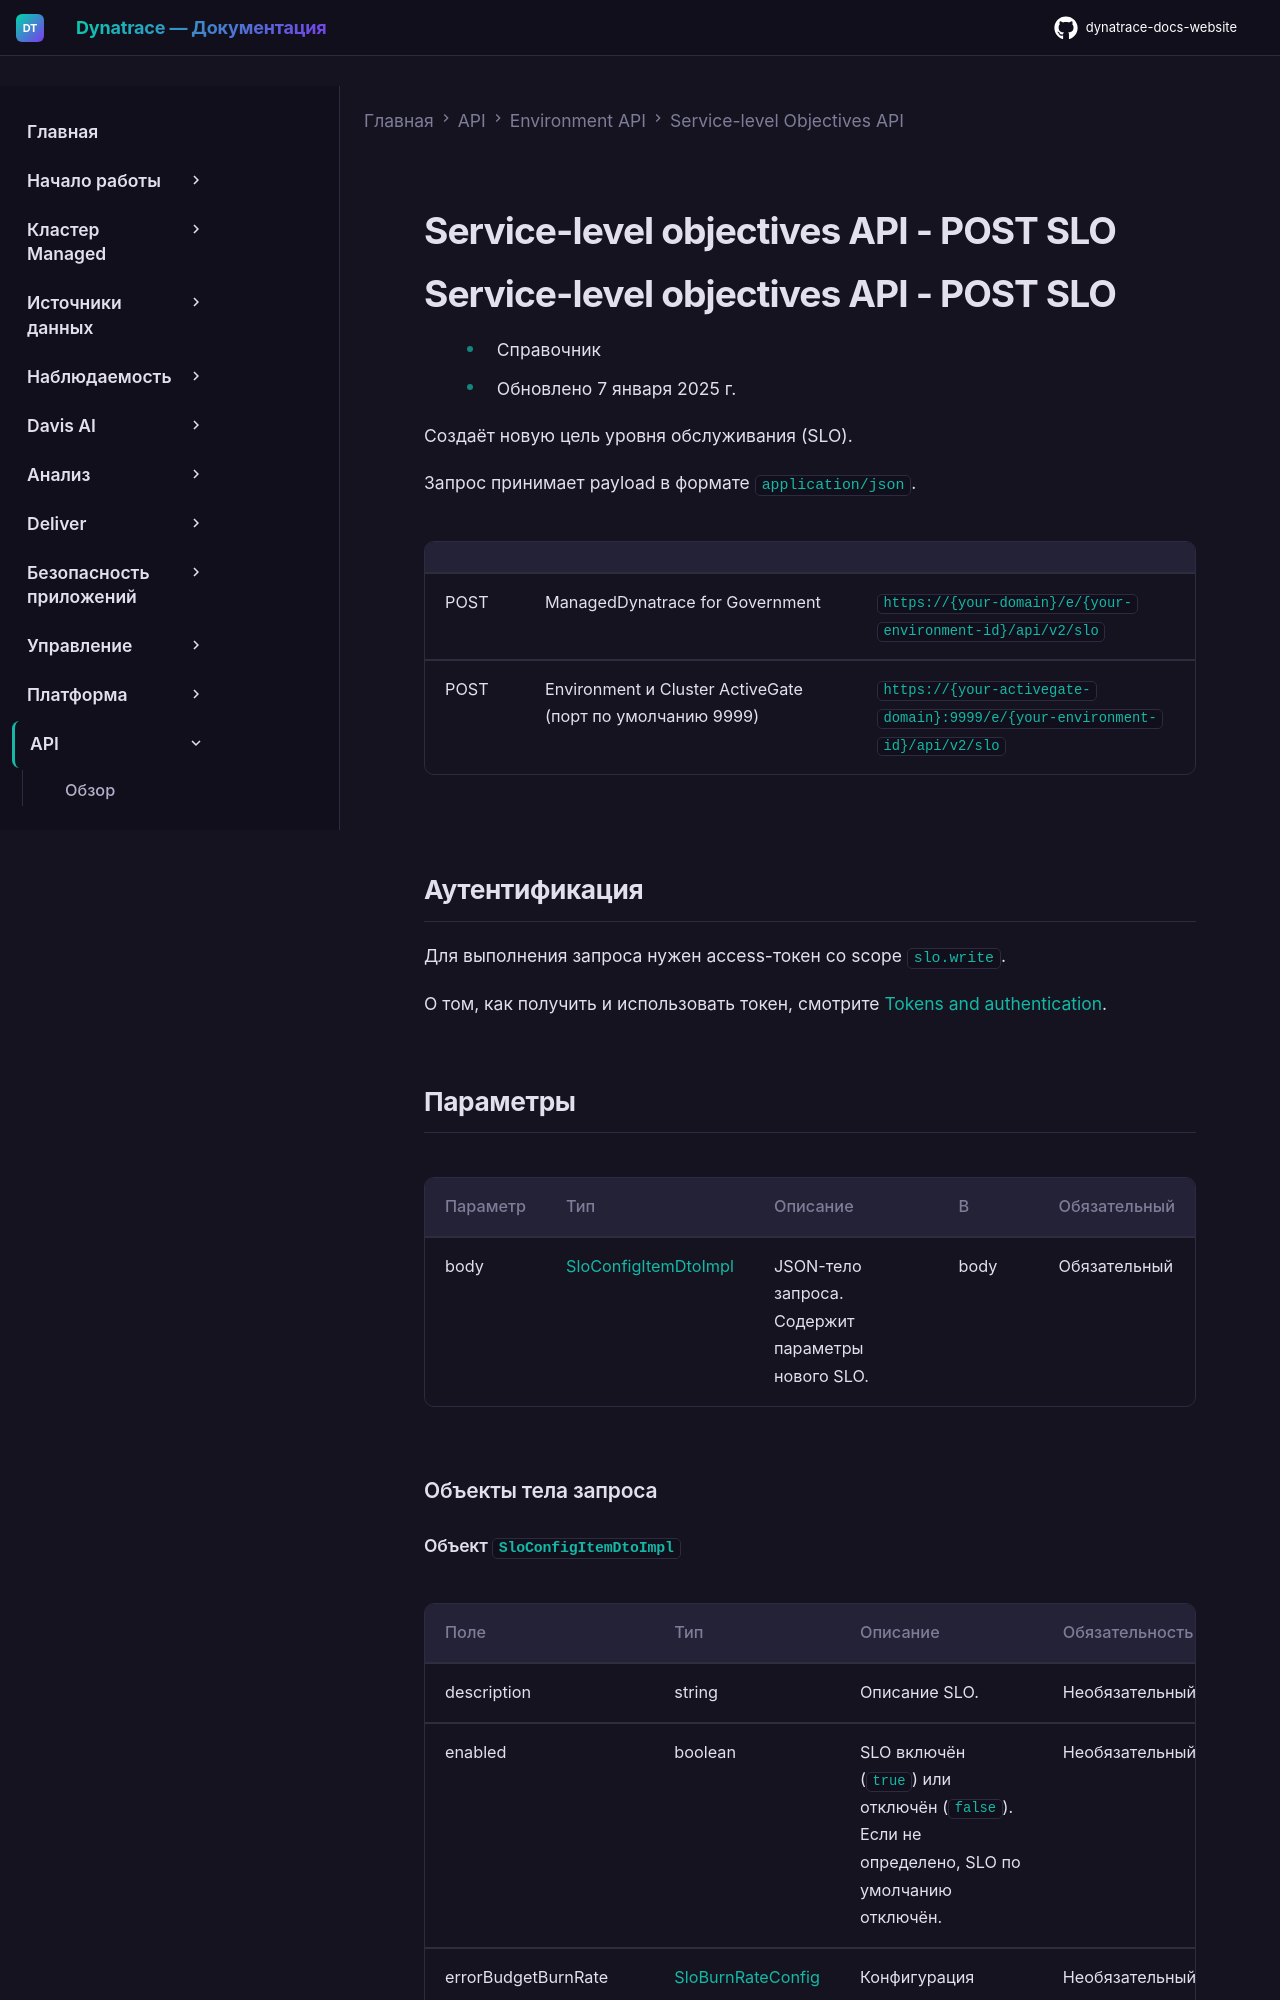

repository: Yerkebulan-Ardabayev/dynatrace-docs-website · page: managed-ru/dynatrace-api/environment-api/service-level-objectives-classic/post-slo/index.html · generator: mkdocs

---
title: Service-level objectives API - POST SLO
source: https://docs.dynatrace.com/managed/dynatrace-api/environment-api/service-level-objectives-classic/post-slo
scraped: 2026-05-12T11:57:35.093074
---

# Service-level objectives API - POST SLO

# Service-level objectives API - POST SLO

* Справочник
* Обновлено 7 января 2025 г.

Создаёт новую цель уровня обслуживания (SLO).

Запрос принимает payload в формате `application/json`.

|  |  |  |
| --- | --- | --- |
| POST | ManagedDynatrace for Government | `https://{your-domain}/e/{your-environment-id}/api/v2/slo` |
| POST | Environment и Cluster ActiveGate (порт по умолчанию 9999) | `https://{your-activegate-domain}:9999/e/{your-environment-id}/api/v2/slo` |

## Аутентификация

Для выполнения запроса нужен access-токен со scope `slo.write`.

О том, как получить и использовать токен, смотрите [Tokens and authentication](/managed/discover-dynatrace/references/dynatrace-api/basics/dynatrace-api-authentication).
